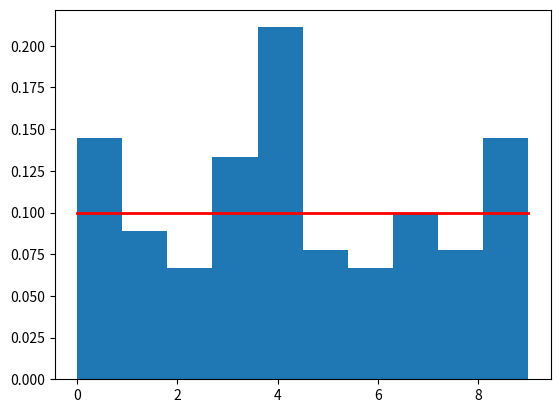

This chart was generated by the following Python code:
import matplotlib.pyplot as plt
import numpy as np

min_num = 0
max_num = 10
number_data = 100

range = max_num - min_num
s = np.random.uniform(min_num,max_num,number_data).astype(int)
count, bins, ignored = plt.hist(s, range , density=True)
plt.plot(bins, np.full_like(bins,range/number_data), linewidth=2, color='r')
plt.show()